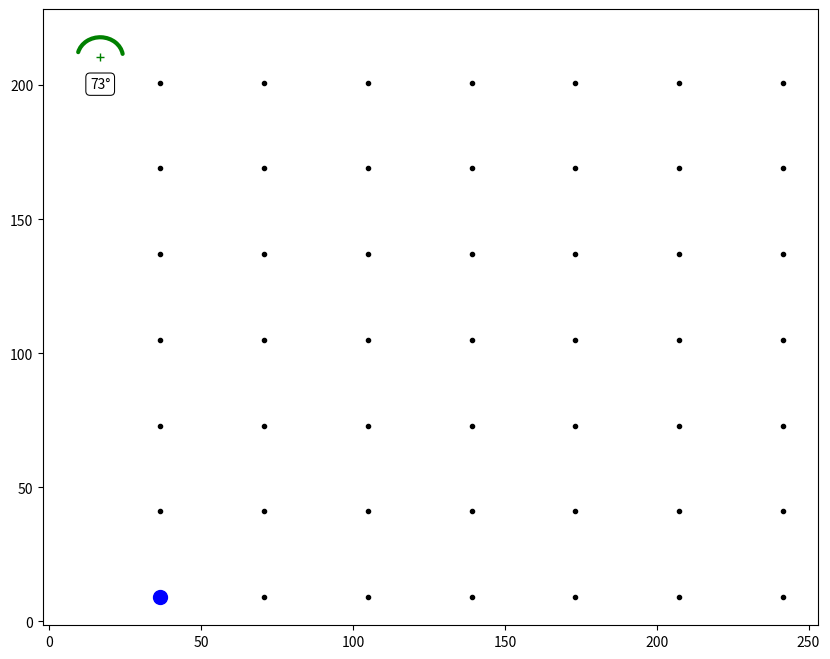

This chart was generated by the following Python code: (Note: this script raises an exception after producing the figure.)
# This is the raw G81 output from Pronterface,
# Your regex replace rules below will clean it
# and make it ready for conversion to a list of
# float values.
g81_output_raw = """
  0.33000  0.29435  0.25157  0.20167  0.14463  0.08046  0.00917
  0.30509  0.28572  0.25841  0.22315  0.17995  0.12881  0.06972
  0.27731  0.27026  0.25516  0.23204  0.20087  0.16168  0.11444
  0.24667  0.24796  0.24185  0.22833  0.20741  0.17907  0.14333
  0.21315  0.21884  0.21847  0.21204  0.19955  0.18100  0.15639
  0.17676  0.18288  0.18501  0.18315  0.17729  0.16745  0.15361
  0.13750  0.14009  0.14148  0.14167  0.14065  0.13843  0.13500
 """

import re

# Define your regex rules here depending on how
# your raw output looks. Ultimately, you want to
# arrive at several lines of comma separated
# float values, so split() works well later.
g81_output_parsed = re.sub(r"\n[ ]+", "\n", g81_output_raw.strip())

# No need to edit anything below this :)
#
import datetime
import numpy as np
from numpy import radians as rad
import matplotlib
from matplotlib.patches import Arc, RegularPolygon
import matplotlib.image as mpimg

# Tell matplotlib to not worry about DISPLAY
matplotlib.use('Agg')

# Import pyplot as plt for ease of use
import matplotlib.pyplot as plt

# Draw arc arrow
def arcArrow(ax,radius,centX,centY,direction='ccw',color_='black'):
    angle_ = 165

    # Line
    arc = Arc([centX,centY],radius,radius,angle=angle_,
      theta1=205,capstyle='round',linestyle='-',lw=3,color=color_)
    ax.add_patch(arc)

    dir = 1
    if direction == 'cw':
      dir = -1  
    
    # Create the arrow head
    endX=centX+(radius/2)*dir*np.cos(rad(angle_)) #Do trig to determine end position
    endY=centY+(radius/2)*np.sin(rad(angle_))

    ax.add_patch(
      RegularPolygon(
        (endX, endY),
         3,                   # triangle
         radius/5,            # radius
         dir*rad(360+angle_), # orientation
         color=color_
      )
    )
    ax.set_xlim([centX-radius,centY+radius]) and ax.set_ylim([centY-radius,centY+radius]) 

# Calculate how many degrees to turn per distance
def dist2deg(distance):
    screw_pitch = 0.5
    return str(int(round(distance / screw_pitch * 360))) + "°"

# Add adjustment points
def addAdjuster(ax,x,y,z):
  if z < 0:
    z_marker = '_'
    z_mcolor = 'r'
    dir = 'ccw'
  elif z > 0:
    z_marker = '+'
    z_mcolor = 'g'
    dir = 'cw'    
  plt.plot(x, y, z_marker, color=z_mcolor)
  plt.text(x, y-10, dist2deg(z), ha="center", va="center",
    bbox=dict(boxstyle="round", facecolor="white", lw=0.75)
  )  
  arcArrow(ax,15,x,y,dir,z_mcolor)
  
# We're about to convert these strings into floats,
# this list will hold onto those.
g81_list_of_lists = []

# Split our regex corrected output by line, then
# split each line by its commas and convert the
# string values to floats.
for line in g81_output_parsed.splitlines():
    g81_list_of_lists.append([float(i) for i in re.split(r"[ ]+", line)])

g81_xyz_list_of_lists = []
row_count = 0
col_count = 0
x_size = 250
y_size = 210
  
# These values come from mesh_bed_calibration.cpp
ZERO_REF_X = 2
ZERO_REF_Y = 9.4

sheet_margin_front = 24.5
sheet_margin_back = 16.5
sheet_left_x = 0
sheet_right_x = sheet_left_x + x_size
sheet_front_y = -(sheet_margin_front)
sheet_back_y = sheet_front_y + y_size + sheet_margin_front + sheet_margin_back

left_probe_bed_position = 38.5 - ZERO_REF_X
front_probe_bed_position = 18.4 - ZERO_REF_Y
right_probe_bed_position = 243.5 - ZERO_REF_X
back_probe_bed_position = 210.4 - ZERO_REF_Y

x_inc = (right_probe_bed_position - left_probe_bed_position) / 6 
y_inc = (back_probe_bed_position - front_probe_bed_position) / 6
x_vals = np.zeros(7)
y_vals = np.zeros(7)
z_vals = np.zeros(shape=(7,7))

center_z = g81_list_of_lists[3][3];
for col in g81_list_of_lists:
  for val in col:
    x_vals[col_count] = col_count*x_inc + left_probe_bed_position
    y_vals[row_count] = row_count*y_inc + front_probe_bed_position
    z_vals[col_count][row_count] = val - center_z
    row_count = row_count + 1
  col_count = col_count + 1
  row_count = 0
    
# Set figure and gca objects, this will let us
# adjust things about our heatmap image as well
# as adjust axes label locations.
fig = plt.figure(dpi=96, figsize=(10, 8))
ax = plt.gca()

for x in x_vals:
  for y in y_vals:
    plt.plot(x, y, '.', color='k')

# Show bolt adjustment values
# Bolt location Y values inverted
x_points = [16.7, 0, 0, 125.4, 0, 0, 228.8]
y_points =  [210.4, 0, 0, 105.6, 0, 0, 0.8]
output_mm_txt = "\nMeasured distances (in mm):"
output_deg_txt = "\n\nBolt adjustments (in degrees):"
for y in [0, 3, 6]:
  output_mm_txt = output_mm_txt + "\n"
  output_deg_txt = output_deg_txt + "\n" 
  for x in [0, 3, 6]:
    z_val = round(z_vals[y][x], 3)
    output_mm_txt = output_mm_txt + "\t" + str(z_val) 
    output_deg_txt = output_deg_txt + "\t" + dist2deg(z_val)
    if x == 3 and y == 3:
      marker = '*'
      mcolor = 'g'
      msize = 15
    else:
      marker = 'o'
      mcolor = 'b'
      msize = 10
    plt.plot(x_vals[x], y_vals[y], marker, color=mcolor, linewidth=1, markersize=msize)
    if z_val:
      addAdjuster(ax, x_points[x], y_points[y], z_val)
print(output_mm_txt + output_deg_txt)

# Select color theme
cmap_theme = plt.cm.get_cmap("RdBu")
contour = plt.contourf(x_vals, y_vals[::-1], z_vals, alpha=.90, antialiased=True, cmap=cmap_theme)
img = mpimg.imread('Heatbed-MK52.png')
#img = mpimg.imread('mk52_steel_sheet.png')
plt.imshow(img, extent=[sheet_left_x, sheet_right_x, sheet_front_y, sheet_back_y], interpolation="lanczos", cmap=cmap_theme)
ax.set_xlim(left=0, right=x_size)
ax.set_ylim(bottom=0, top=y_size)

# Set various options about the graph image before
# we generate it. Things like labeling the axes and
# colorbar, and setting the X axis label/ticks to
# the top to better match the G81 output.
plt.title("Mesh Level: " + datetime.datetime.now().strftime("%Y-%m-%d %H:%M:%S"))
plt.axis('image')
ax.axes.get_xaxis().set_visible(False)
ax.axes.get_yaxis().set_visible(False)

plt.colorbar(contour, label="Bed Level (mm) Maximum variance: " + str(round(z_vals.max() - z_vals.min(), 3)))

# Save our graph as an image in the current directory.
fig.savefig('g81_heatmap.png', bbox_inches="tight")
